Run: headless pygame with SDL's dummy video driver; simulated clock (each Clock.tick advances the game by its frame time, no real sleeping); random seed 0; keys injected as events and as key.get_pressed() state; no mouse input.
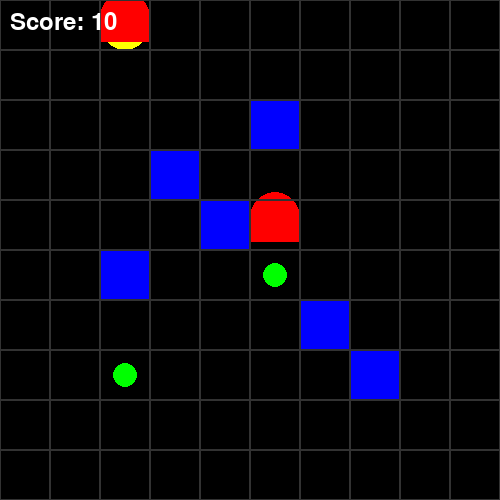
Frame 1 of 1 · flips 1–60 · no input (game ended)

The pygame program that drew these frames:

import pygame
import random
from collections import deque
from queue import PriorityQueue
import math

# Inicializar pygame
pygame.init()

# Definir constantes
GRID_SIZE = 10
CELL_SIZE = 50
PACMAN_COLOR = (255, 255, 0)
GHOST_COLOR = (255, 0, 0)
WALL_COLOR = (0, 0, 255)
PILL_COLOR = (0, 255, 0)
BACKGROUND_COLOR = (0, 0, 0)
PATH_COLOR = (255, 255, 255)

# Definir posições iniciais [x, y]
pacman_position = [0, 0]
ghost_positions = [[8, 8], [8, 1]]
pill_positions = [[1, 3], [5, 5], [7,2]]
visited_positions = []


# Definir paredes (Exemplo: [(1,1), (2,3)] são posições com muros)
walls = [(3, 3), (4, 4), (6, 6), (7, 7), (2, 5), (5, 2)]

# Definir o ecrã
screen = pygame.display.set_mode((GRID_SIZE * CELL_SIZE, GRID_SIZE * CELL_SIZE))
pygame.display.set_caption('Pac-Man Turn-Based')

# Definir o score inicial
score = 0

# Função para verificar se uma posição é válida
def is_valid_position(position):
    x, y = position
    return 0 <= x < GRID_SIZE and 0 <= y < GRID_SIZE and (x, y) not in walls

# Função para desenhar o Pac-Man
def draw_pacman(position):
    x, y = position
    center_x = y * CELL_SIZE + CELL_SIZE // 2
    center_y = x * CELL_SIZE + CELL_SIZE // 2
    pygame.draw.circle(screen, PACMAN_COLOR, (center_x, center_y), CELL_SIZE // 2)
    pygame.draw.polygon(screen, BACKGROUND_COLOR, [(center_x, center_y), 
                                                   (center_x + CELL_SIZE // 2, center_y - CELL_SIZE // 4), 
                                                   (center_x + CELL_SIZE // 2, center_y + CELL_SIZE // 4)])

# Função para desenhar um fantasma
def draw_ghost(position):
    x, y = position
    center_x = y * CELL_SIZE + CELL_SIZE // 2
    center_y = x * CELL_SIZE + CELL_SIZE // 2
    # Desenhar corpo do fantasma
    pygame.draw.circle(screen, GHOST_COLOR, (center_x, center_y - CELL_SIZE // 6), CELL_SIZE // 2)
    pygame.draw.rect(screen, GHOST_COLOR, (center_x - CELL_SIZE // 2, center_y - CELL_SIZE // 6, CELL_SIZE, CELL_SIZE // 2))

# Função para desenhar o jogo
def draw_game():
    screen.fill(BACKGROUND_COLOR)
    
    # Desenhar paredes
    for wall in walls:
        x, y = wall
        pygame.draw.rect(screen, WALL_COLOR, (y * CELL_SIZE, x * CELL_SIZE, CELL_SIZE, CELL_SIZE))

    # Desenhar Pac-Man
    draw_pacman(pacman_position)

    # Desenhar fantasmas
    for ghost in ghost_positions:
        draw_ghost(ghost)

    # Desenhar a pílula
    for pos in pill_positions:
        pygame.draw.circle(screen, PILL_COLOR, 
                        (pos[1] * CELL_SIZE + CELL_SIZE // 2, 
                         pos[0] * CELL_SIZE + CELL_SIZE // 2), CELL_SIZE // 4)
    
    # Desenhar o layout do labirinto (linhas)
    for row in range(GRID_SIZE):
        for col in range(GRID_SIZE):
            pygame.draw.rect(screen, (50, 50, 50), (col * CELL_SIZE, row * CELL_SIZE, CELL_SIZE, CELL_SIZE), 1)

    # Mostrar o score
    font = pygame.font.Font(None, 36)
    score_text = font.render(f'Score: {score}', True, (255, 255, 255))
    screen.blit(score_text, (10, 10))

    pygame.display.flip()


# Função para mover Pac-Man
def move_pacman_reative():
    global score
    move = random.choice(['UP', 'DOWN', 'LEFT', 'RIGHT'])
    if move == 'UP':
        new_position = [pacman_position[0] - 1, pacman_position[1]]
    elif move == 'DOWN':
        new_position = [pacman_position[0] + 1, pacman_position[1]]
    elif move == 'LEFT':
        new_position = [pacman_position[0], pacman_position[1] - 1]
    elif move == 'RIGHT':
        new_position = [pacman_position[0], pacman_position[1] + 1]

    return new_position

def move_pacman_towards_pill():
    global score
    if len(pill_positions) == 0 :
        move_pacman_reative()

    min_dist = float('inf')
    for pill in pill_positions:
        closest_pill = abs(pacman_position[0] - pill[0]) + abs(pacman_position[1] - pill[1])
        if closest_pill < min_dist:
            min_dist = closest_pill   

# Função para mover Pac-Man
def move_pacman_models():
    global score
    new_position = move_pacman_reative()
    
    if is_valid_position(new_position) and check_pos_pill(new_position) and new_position not in ghost_positions and new_position not in visited_positions:
        pacman_position[:] = new_position
        visited_positions.append(new_position)
    elif is_valid_position(new_position) and new_position not in visited_positions:
        pacman_position[:] = new_position
        visited_positions.append(new_position)
    
             
# Função para mover fantasmas aleatoriamente
def move_ghosts():
    for ghost in ghost_positions:
        move = random.choice(['UP', 'DOWN', 'LEFT', 'RIGHT'])
        if move == 'UP':
            new_position = [ghost[0] - 1, ghost[1]]
        elif move == 'DOWN':
            new_position = [ghost[0] + 1, ghost[1]]
        elif move == 'LEFT':
            new_position = [ghost[0], ghost[1] - 1]
        elif move == 'RIGHT':
            new_position = [ghost[0], ghost[1] + 1]

        # Verificar se a nova posição é válida
        if is_valid_position(new_position):
            ghost[:] = new_position

# Função para verificar se o Pac-Man se mover para a posicao pos come a pílula
def check_pos_pill(position):
    global score
    for pos in pill_positions:
        if position == pos:
            check_pill(position)
            print(f"score: {score}")
            pill_positions.remove(pos)
            return True
    return False


# Função para verificar se o Pac-Man comeu a pílula
def check_pill(position):
    global score
    for pos in pill_positions:
        if position == pos:
            score += 10  # Adicionar 10 pontos quando come a pílula
            return True
    return False

# Função para verificar se Pac-Man foi capturado por um fantasma
def check_ghosts():
    return pacman_position in ghost_positions

# Ciclo do jogo
def game_loop():
    global score
    running = True
    clock = pygame.time.Clock()
    while running:
        for event in pygame.event.get():
            if event.type == pygame.QUIT:
                running = False
           
        # Verificar se Pac-Man comeu a pílula
       
        #move_pacman_reative()
        move_pacman_models()
        print(f"Nova posição: {pacman_position}")
        print(f"Visitado: {visited_positions}")
        # Mover os fantasmas depois de Pac-Man
        move_ghosts()
        
        """if check_pill():
            print("Pac-Man ganhou!")
            print(f'Score final: {score}')    
        """
        # Verificar se Pac-Man foi capturado
        if check_ghosts():
            print("Pac-Man foi capturado pelos fantasmas!")
            print(f'Score final: {score}')
            running = False

        draw_game()
        clock.tick(5)  # Controla o frame rate do jogo (turn-based)

    pygame.quit()

# Iniciar o jogo
game_loop()
